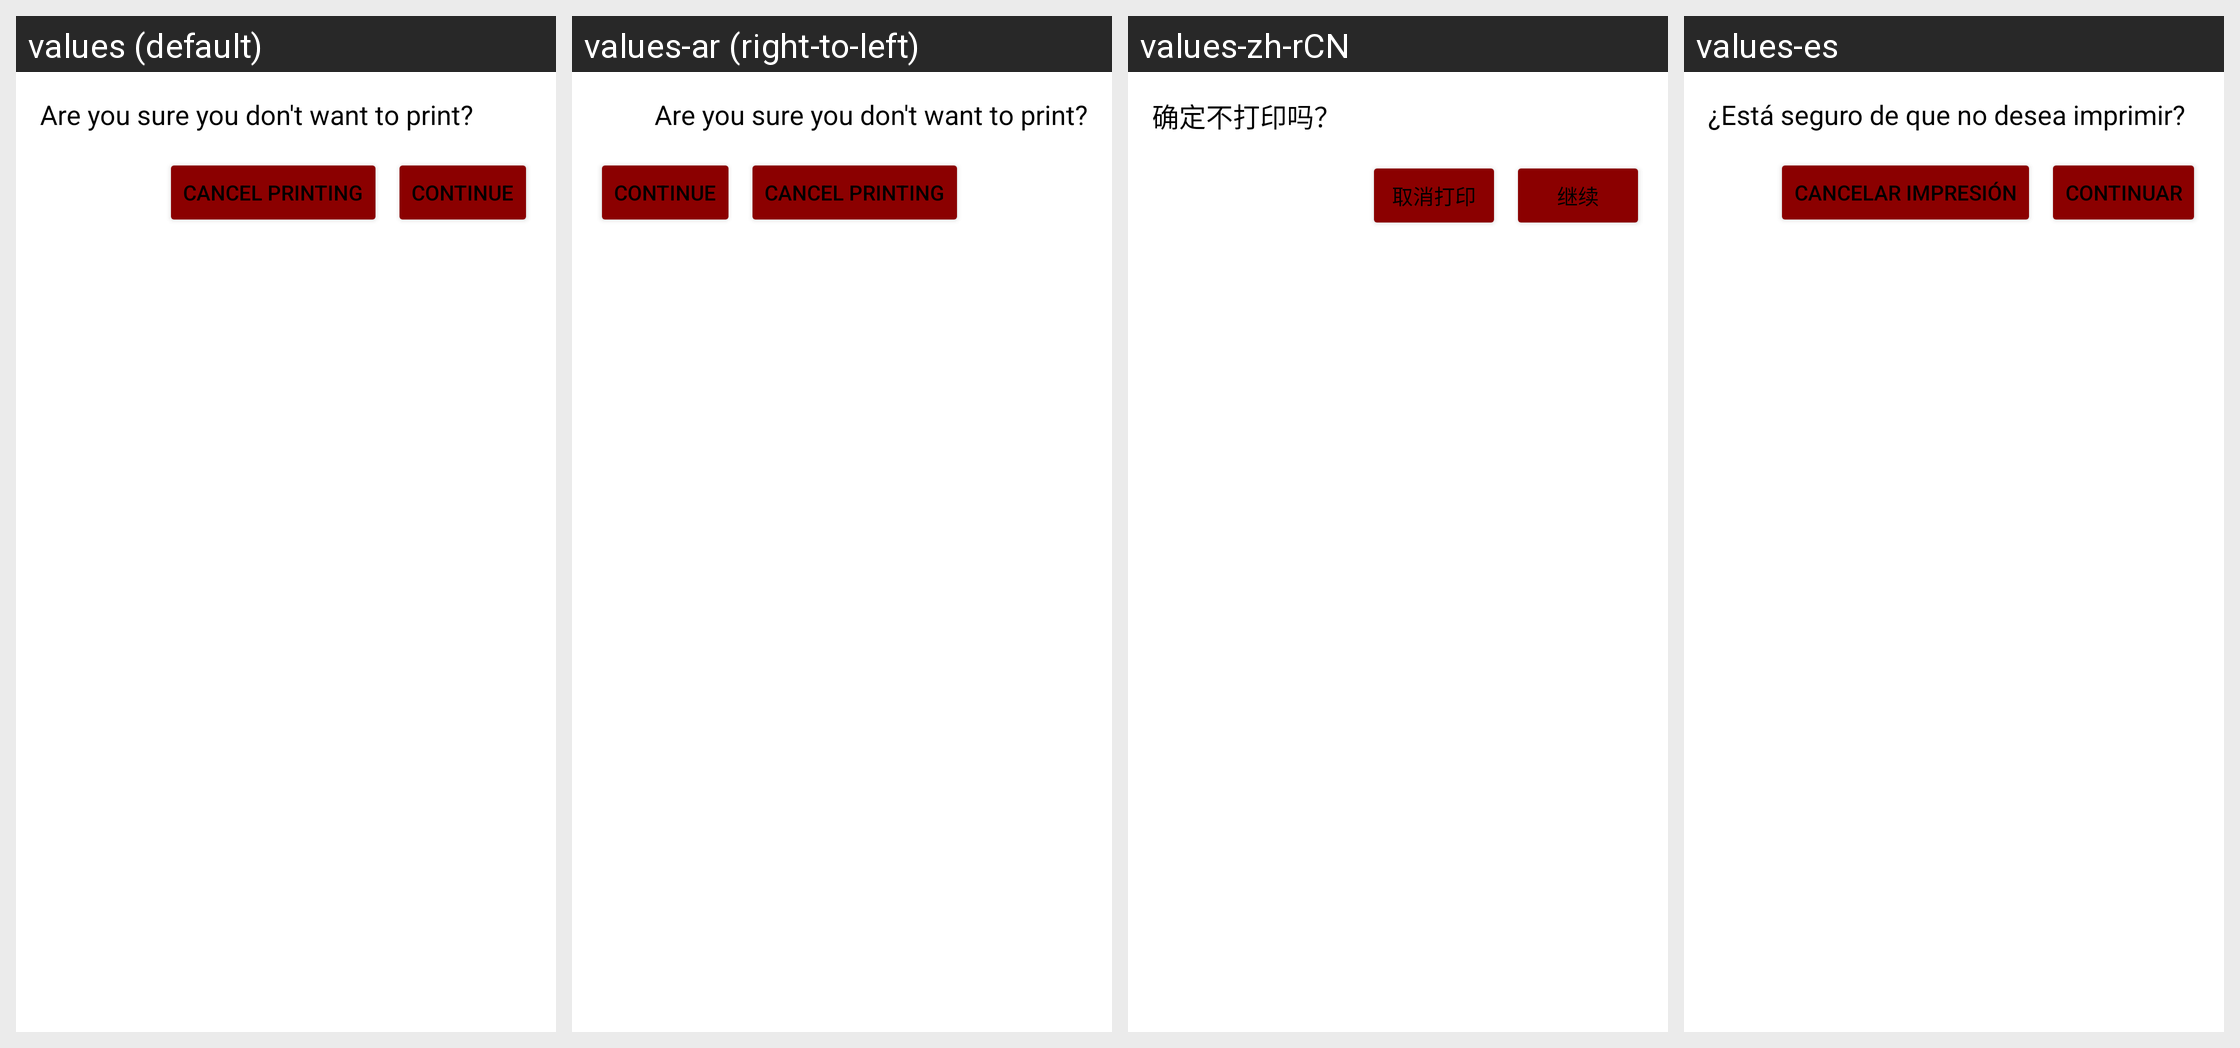

The same Android screen rendered under several of its app's locales, left to right. List the strings drawn on it with the default value and each locale's translation.
Android screen res/layout/home_cancel_dialog.xml rendered under 4 locales, left to right: values (default), values-ar (right-to-left), values-zh-rCN, values-es. Device: Nexus 5 (rendered at 1080×1920; each locale shown at half size, 540×960, under a caption strip naming it); theme Theme.Possin.
Other locales in the repository, not shown: values-ru.
Strings drawn on this screen, with the default value and each locale's value (text and hints the layout hard-codes, and strings that could not be matched under every locale, appear in the picture but are not listed):

are_you_sure_you_dont_want_to_print
  values: Are you sure you don't want to print?
  values-ar: Are you sure you don't want to print?  [not translated; the default value is used]
  values-zh-rCN: 确定不打印吗？
  values-es: ¿Está seguro de que no desea imprimir?

cancel_printing
  values: Cancel Printing
  values-ar: Cancel Printing  [not translated; the default value is used]
  values-zh-rCN: 取消打印
  values-es: Cancelar Impresión

continue_print
  values: Continue
  values-ar: Continue  [not translated; the default value is used]
  values-zh-rCN: 继续
  values-es: Continuar
